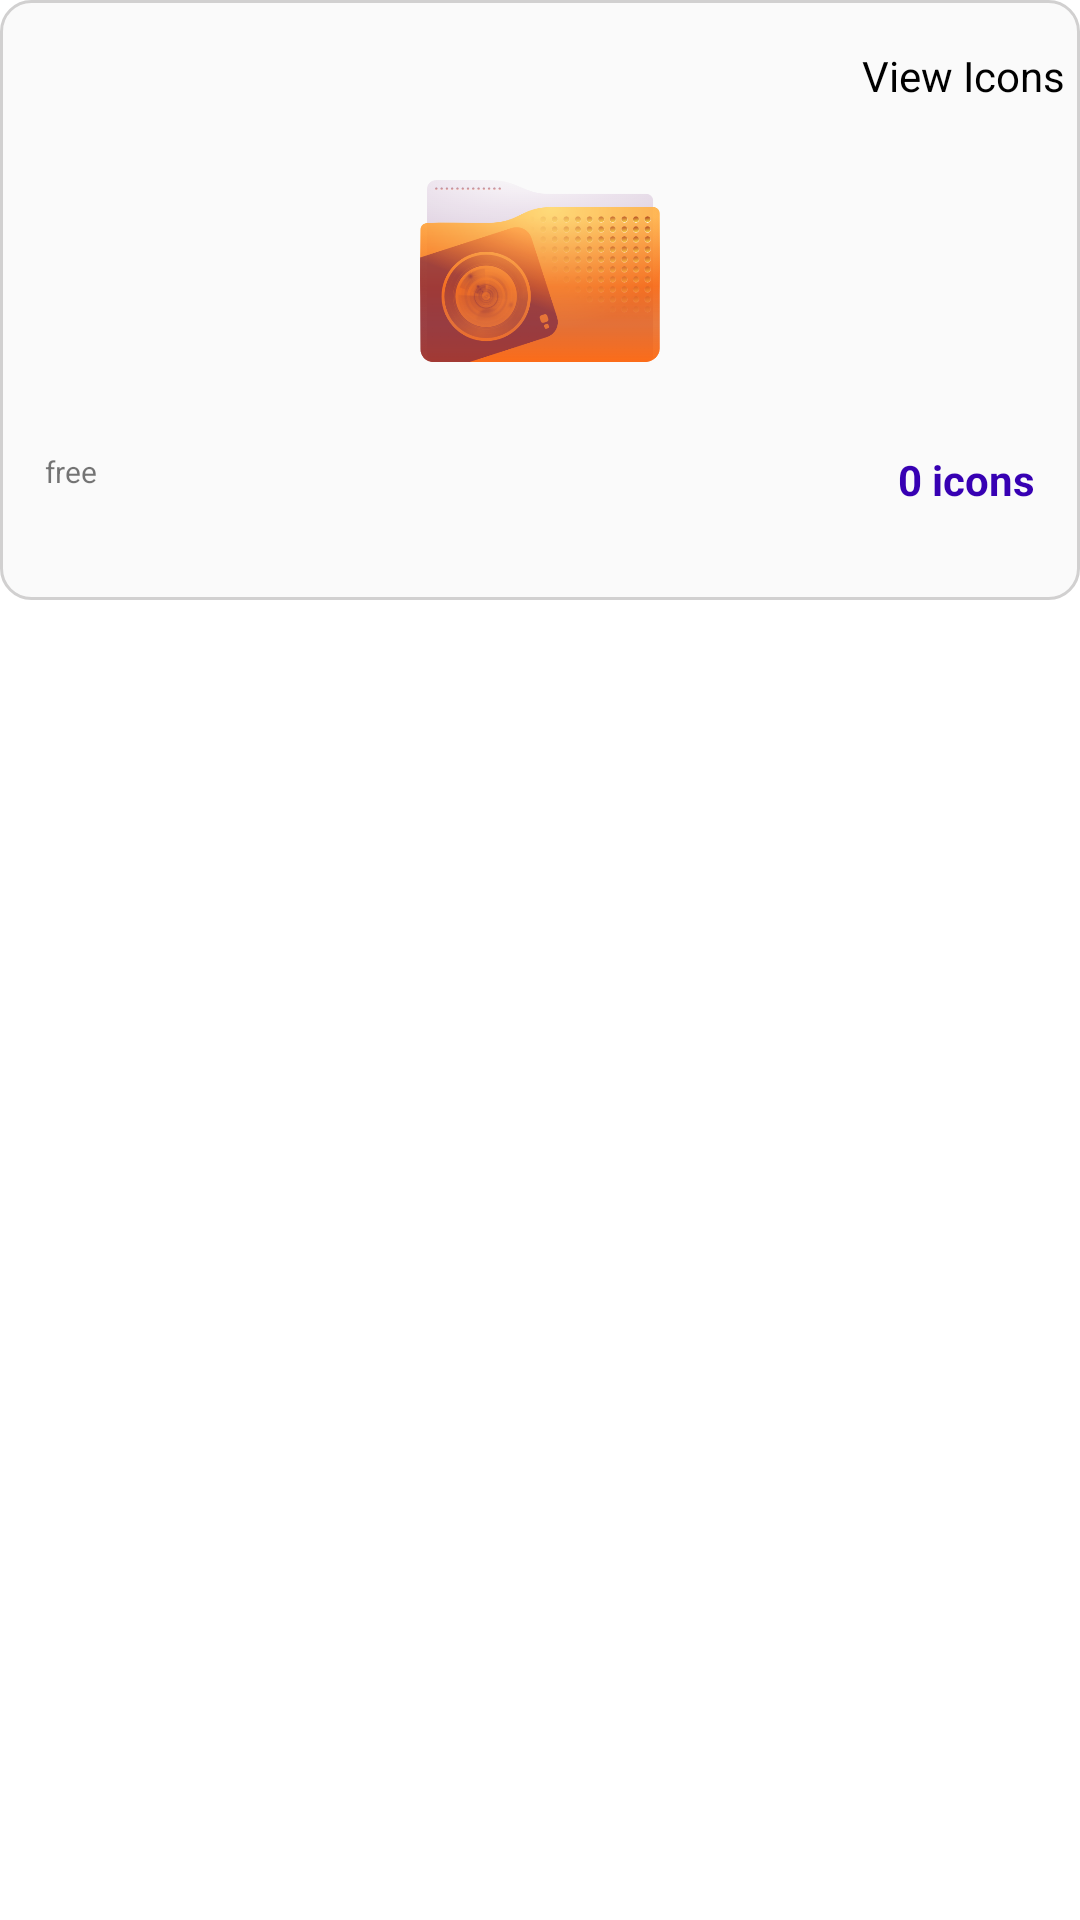

Here is an Android app screen rendered from its layout file. Give the layout XML and the strings, colors and styles it references.
<!-- AndroidManifest.xml: application theme AppTheme -->
<!-- res/layout/recycler_view_item.xml -->
<?xml version="1.0" encoding="utf-8"?>
<LinearLayout
    xmlns:android="http://schemas.android.com/apk/res/android"
    android:orientation="horizontal"
    android:layout_margin="10dp"
    android:layout_width="match_parent"
    android:layout_height="wrap_content">

    <RelativeLayout
        android:id="@+id/recyclerRelative"
        android:layout_width="match_parent"
        android:layout_height="200dp"

        android:background="@drawable/shapeemail"
        android:gravity="center_vertical"
        android:padding="5dp">
        <ImageView
            android:id="@+id/tagImageView"
            android:layout_width="50dp"
            android:layout_height="30dp"
            android:visibility="gone"
            android:layout_marginTop="-15dp"
            android:layout_marginLeft="-10dp"
            android:src="@drawable/tag"/>
        <ImageView
            android:id="@+id/freeTagImageView"
            android:layout_width="50dp"
            android:layout_height="30dp"
            android:visibility="gone"

            android:layout_marginLeft="-10dp"
            android:src="@drawable/free"/>

        <ImageView
            android:id="@+id/imageView"
            android:layout_width="match_parent"
            android:layout_height="100dp"
            android:padding="10dp"
            android:layout_marginTop="10dp"
            android:layout_marginLeft="10dp"
            android:layout_marginRight="10dp"
            android:src="@drawable/iconset" />


        <TextView
            android:id="@+id/info_text"
            android:layout_width="match_parent"
            android:layout_height="wrap_content"
            android:layout_below="@+id/imageView"
            android:layout_marginLeft="10dp"
            android:textSize="10sp"
            android:layout_marginTop="10dp"

            android:layout_marginRight="20dp"
            android:layout_toStartOf="@+id/iconCount"


            android:layout_toLeftOf="@+id/iconCount"
            android:text="free"
             />

        <TextView
            android:id="@+id/iconCount"
            android:layout_width="wrap_content"
            android:layout_height="wrap_content"
            android:layout_below="@+id/imageView"
            android:text="0 icons"

            android:layout_marginLeft="20dp"
            android:layout_marginTop="10dp"
            android:layout_marginRight="10dp"

            android:textStyle="bold"

            android:layout_alignParentEnd="true"
            android:textColor="@color/purple_700"
            android:layout_alignParentRight="true" />

        <TextView
            android:id="@+id/viewImage"
            android:layout_width="wrap_content"
            android:layout_height="20dp"
            android:text="View Icons"
            android:textAlignment="viewEnd"
            android:layout_alignParentEnd="true"
            android:textColor="@color/black"
            android:layout_marginTop="-15dp"
            android:layout_marginLeft="-30dp"
            android:src="@drawable/ic_baseline_cloud_download_24"
            android:layout_toRightOf="@+id/iconName"
            android:layout_alignParentRight="true"
            android:gravity="end" />





    </RelativeLayout>

</LinearLayout>
<!-- resources referenced by this layout -->
<resources>
  <color name="black">#FF000000</color>
  <color name="purple_700">#FF3700B3</color>
  <!-- drawable ic_baseline_cloud_download_24 (drawable) -->
  <vector android:alpha="0.82" android:height="24dp"
      android:tint="#595959" android:viewportHeight="24"
      android:viewportWidth="24" android:width="24dp" xmlns:android="http://schemas.android.com/apk/res/android">
      <path android:fillColor="@android:color/white" android:pathData="M19.35,10.04C18.67,6.59 15.64,4 12,4 9.11,4 6.6,5.64 5.35,8.04 2.34,8.36 0,10.91 0,14c0,3.31 2.69,6 6,6h13c2.76,0 5,-2.24 5,-5 0,-2.64 -2.05,-4.78 -4.65,-4.96zM17,13l-5,5 -5,-5h3V9h4v4h3z"/>
  </vector>
  <!-- drawable iconset: png bitmap (drawable-v24, 94354 bytes) -->
  <!-- drawable shapeemail (drawable-v24) -->
  <?xml version="1.0" encoding="utf-8"?>
  <shape
      xmlns:android="http://schemas.android.com/apk/res/android"
      android:shape="rectangle">
  
      <solid
          android:color="@color/border_clr">
      </solid>
  
      <corners
          android:radius="10dp">
      </corners>
  
      <stroke
          android:width="1dp"
          android:color="@color/input_border">
      </stroke>
  
      <padding
          android:top="0dp"
          android:right="10dp"
          android:left="10dp"
          android:bottom="0dp">
      </padding>
  
  </shape>
  <style name="AppTheme" parent="Theme.MaterialComponents.Light">
          
          <item name="colorPrimary">#146B85</item>
          <item name="colorPrimaryDark">#146B85</item>
          <item name="colorAccent">@color/teal_200</item>
      </style>
  <color name="border_clr">#FAFAFA</color>
  <color name="input_border">#D1D0D0</color>
  <color name="teal_200">#FF03DAC5</color>
</resources>
